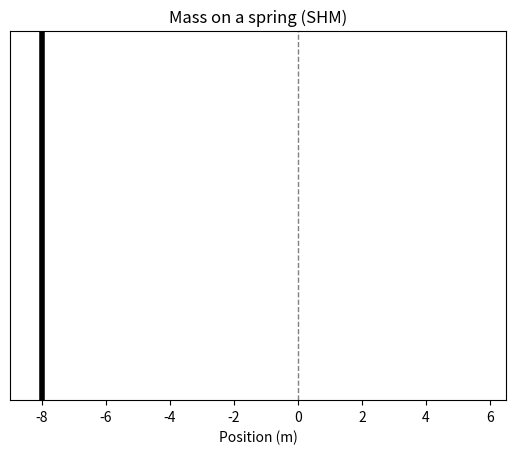

Generate this figure with matplotlib:
import numpy as np
import matplotlib.pyplot as plt
from matplotlib.animation import FuncAnimation

A = 5
omega = 2

t = np.linspace(0, 10, 500)
x = A * np.cos(omega * t)

wall_x = -8   # fixed point the spring is anchored to

fig, ax = plt.subplots()
ax.set_xlim(wall_x - 1, A * 1.3)
ax.set_ylim(-2, 2)
ax.set_xlabel("Position (m)")
ax.set_yticks([])
ax.set_title("Mass on a spring (SHM)")
ax.axvline(0, color='gray', linestyle='--', linewidth=1)
ax.axvline(wall_x, color='black', linewidth=4)   # draws the wall

mass, = ax.plot([], [], 'ro', markersize=20)
spring, = ax.plot([], [], 'b-', linewidth=1.5)

def make_spring(x_start, x_end, n_coils=12, amplitude=0.4):
    """Generate zigzag points between the wall and the mass."""
    xs = np.linspace(x_start, x_end, n_coils * 2)
    ys = amplitude * np.tile([1, -1], n_coils)   # alternate up/down
    ys[0] = 0     # start flat at the wall
    ys[-1] = 0    # end flat at the mass
    return xs, ys

def update(frame):
    mass.set_data([x[frame]], [0])
    xs, ys = make_spring(wall_x, x[frame])
    spring.set_data(xs, ys)
    return mass, spring

ani = FuncAnimation(fig, update, frames=len(t), interval=20, blit=False)
plt.show()


# import numpy as np
# import matplotlib.pyplot as plt

# A = 5           # amplitude, m
# omega = 2       # angular frequency, rad/s

# t = np.linspace(0, 10, 500)   # 10 seconds, plenty of oscillations

# x = A * np.cos(omega * t)
# v = -A * omega * np.sin(omega * t)
# a = -A * omega**2 * np.cos(omega * t)

# plt.plot(t, x, label="position x(t)")
# plt.plot(t, v, label="velocity v(t)")
# plt.xlabel("Time (s)")
# plt.ylabel("Value")
# plt.title("Simple Harmonic Motion")
# plt.legend()
# plt.grid(True)
# plt.show()
